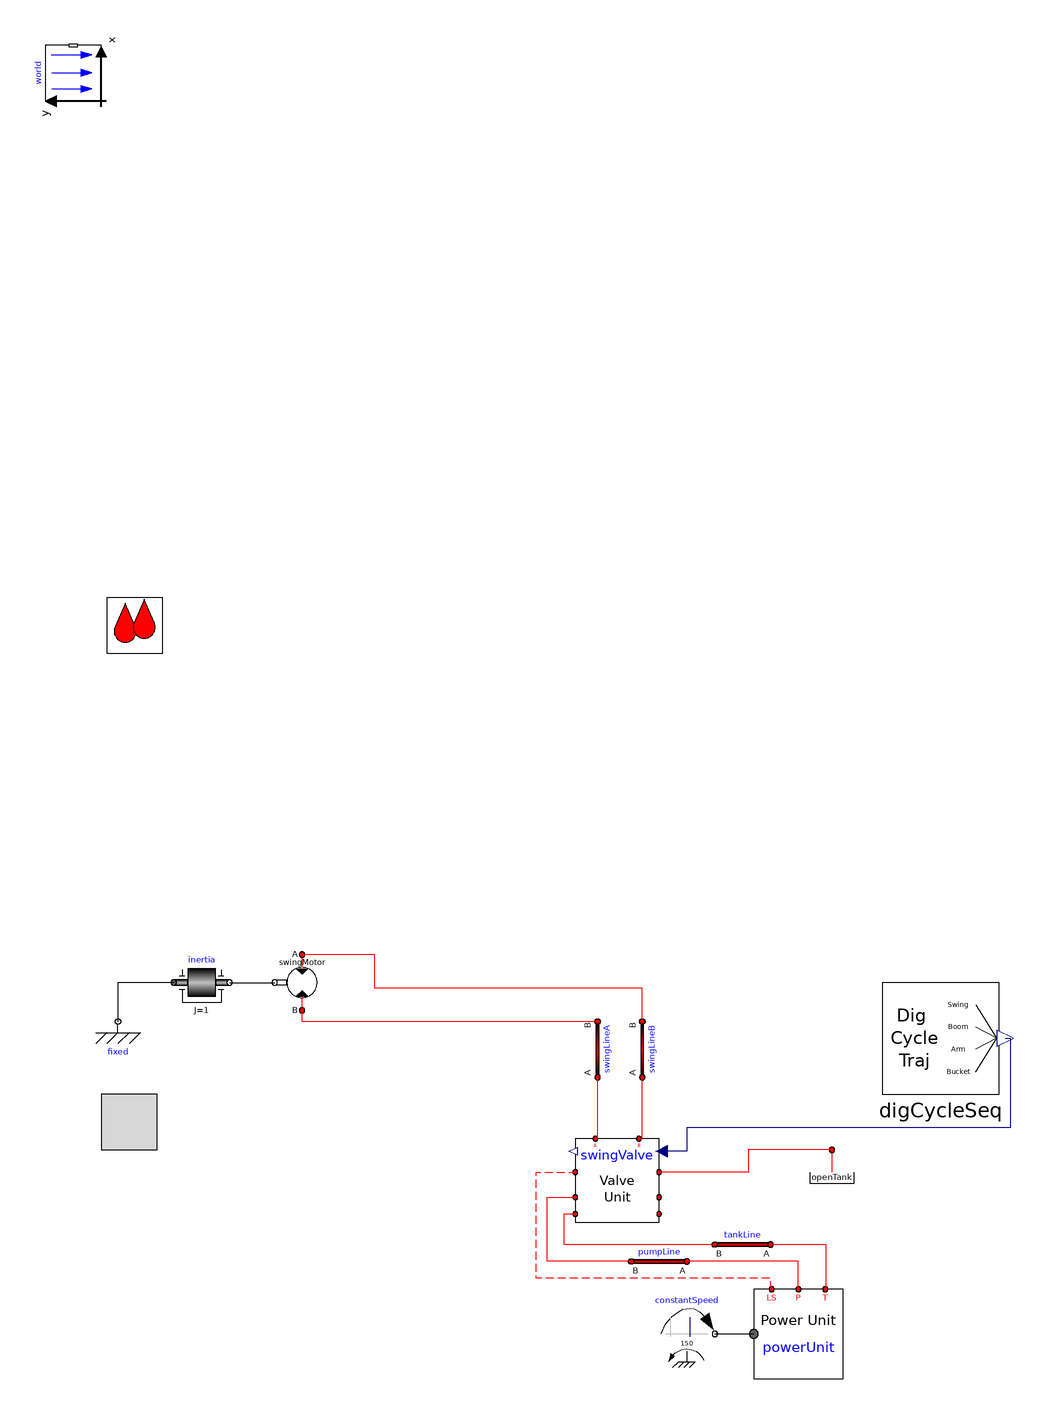

The Modelica model whose source follows is shown above as a component diagram (icons at their Placement, wires along their Line points).

model v009_redux2
      import cyPhy_Excavator = excavator_cyphy;
      extends Modelica.Icons.Example;

      OpenHydraulics.Examples.Excavator.SubSystems.DigCycleSeq digCycleSeq
        annotation (Placement(transformation(extent={{180,-80},{222,-40}},
              rotation=0)));

    //--------------------------------------------------------
    // HydraulicSubSyst equations
    //--------------------------------------------------------
    extends OpenHydraulics.Interfaces.PartialFluidCircuit;

      //parameter SI.
      parameter Modelica.SIunits.Length boom_s_init=1.19
      "Initial position of boom cylinder"
        annotation(Dialog(tab="Initialization",group="Actuator Positions"));
      parameter Modelica.SIunits.Length arm_s_init=0.71
      "Initial position of arm cylinder"
        annotation(Dialog(tab="Initialization",group="Actuator Positions"));
      parameter Modelica.SIunits.Length bucket_s_init=0.77
      "Initial position of bucket cylinder"
        annotation(Dialog(tab="Initialization",group="Actuator Positions"));

      // the main components

     OpenHydraulics.Components.MotorsPumps.Motor swingMotor(Dconst=0.3)
        annotation (Placement(transformation(
            origin={-28,-40},
            extent={{-10,-10},{10,10}},
            rotation=180)));

      // the valves

     OpenHydraulics.Examples.Excavator.SubSystems.LSValveUnit swingValve(
        sizeOfInputs=4,
        q_nom=0.01,
        q_fraction_A2T=0.6,
        q_fraction_B2T=0.6)
        annotation (Placement(transformation(extent={{70,-126},{100,-96}},
              rotation=0)));

      // the LoadSensing pump and control circuitry
      Modelica.Mechanics.Rotational.Sources.ConstantSpeed constantSpeed(
          w_fixed=150,
          useSupport=false)
        annotation (Placement(transformation(extent={{100,-176},{120,-156}},
              rotation=0)));
      OpenHydraulics.Examples.Excavator.SubSystems.PowerUnit powerUnit
        annotation (Placement(transformation(extent={{134,-182},{166,-150}},
              rotation=0)));

      // the lines and junctions

      OpenHydraulics.Components.Lines.Line swingLineA(
        L=2,
        D=0.03,
      lineBulkMod=100000000)
        annotation (Placement(transformation(
            origin={78,-64},
            extent={{-10,-10},{10,10}},
            rotation=90)));

      OpenHydraulics.Components.Lines.Line swingLineB(
        L=2,
        D=0.03,
        lineBulkMod=1e8)
        annotation (Placement(transformation(
            origin={94,-64},
            extent={{-10,-10},{10,10}},
            rotation=90)));

      OpenHydraulics.Basic.OpenTank openTank
        annotation (Placement(transformation(extent={{152,-120},{172,-100}},
              rotation=0)));

      // the connectors

      OpenHydraulics.Components.Lines.Line pumpLine(
        D=0.05,
        L=2,
      lineBulkMod=100000000)
        annotation (Placement(transformation(
            origin={100,-140},
            extent={{-10,-10},{10,10}},
            rotation=180)));

      OpenHydraulics.Components.Lines.Line tankLine(
        D=0.05,
        L=2,
        lineBulkMod=1e8)
        annotation (Placement(transformation(
            origin={130,-134},
            extent={{-10,-10},{10,10}},
            rotation=180)));

    //--------------------------------------------------------
    // MechanicsBody
    //--------------------------------------------------------
    import MB = Modelica.Mechanics.MultiBody;

      //outer MB.World world;

      // the joints

      // joint friction

      // the outside interface

      // the actuators

      // the linkages

      inner MB.World world
        annotation (Placement(transformation(extent={{-10,-10},{10,10}},
            rotation=90,
            origin={-110,286})));
    Modelica.Mechanics.Rotational.Components.Inertia inertia(J=1)
      annotation (Placement(transformation(extent={{-74,-50},{-54,-30}})));
    Modelica.Mechanics.Rotational.Components.Fixed fixed
      annotation (Placement(transformation(extent={{-104,-64},{-84,-44}})));
    equation
    //--------------------------------------------------------
    // HydraulicSubSyst equations
    //--------------------------------------------------------

      connect(constantSpeed.flange, powerUnit.flange_a) annotation (Line(
            points={{120,-166},{134,-166}},
                                          color={0,0,0}));
      connect(powerUnit.portLS, swingValve.portLS2) annotation (Line(
          points={{140.4,-150},{140,-148},{140,-146},{56,-146},{56,-108},{70,-108}},
          color={255,0,0},
          pattern=LinePattern.Dash));

      connect(swingValve.portA, swingLineA.port_a)
                                              annotation (Line(points={{77.2,-96},{78,
              -96},{78,-74}},           color={255,0,0}));
      connect(swingValve.portB, swingLineB.port_a)
                                              annotation (Line(points={{92.8,-96},{94,
              -96},{94,-74}},           color={255,0,0}));
      connect(swingLineA.port_b, swingMotor.portB)
                                        annotation (Line(points={{78,-54},{-28,
              -54},{-28,-50}},   color={255,0,0}));
      connect(swingLineB.port_b, swingMotor.portA)
                                         annotation (Line(points={{94,-54},{94,
              -42},{-2,-42},{-2,-30},{-28,-30}},
                                 color={255,0,0}));
      connect(powerUnit.portT, tankLine.port_a) annotation (Line(points={{159.6,-150},
              {160,-150},{160,-134},{140,-134}}, color={255,0,0}));
      connect(tankLine.port_b, swingValve.portT2) annotation (Line(points={{120,-134},
              {66,-134},{66,-123},{70,-123}},          color={255,0,0}));
      connect(powerUnit.portP, pumpLine.port_a) annotation (Line(points={{150,-150},
              {150,-140},{110,-140}},  color={255,0,0}));
      connect(pumpLine.port_b, swingValve.portP2) annotation (Line(points={{90,-140},
              {60,-140},{60,-117},{70,-117}},          color={255,0,0}));

    //--------------------------------------------------------
    // MechanicsBody equations
    //--------------------------------------------------------

    // Top level connections

    connect(openTank.port, swingValve.portLS1) annotation (Line(
        points={{162,-100},{132,-100},{132,-108},{100,-108}},
        color={255,0,0},
        smooth=Smooth.None));
    connect(digCycleSeq.y1, swingValve.u) annotation (Line(
        points={{224.1,-60},{226,-60},{226,-92},{110,-92},{110,-100.5},{100.9,
            -100.5}},
        color={0,0,127},
        smooth=Smooth.None));
    connect(inertia.flange_b, swingMotor.flange_b) annotation (Line(
        points={{-54,-40},{-37.8,-40}},
        color={0,0,0},
        smooth=Smooth.None));
    connect(inertia.flange_a, fixed.flange) annotation (Line(
        points={{-74,-40},{-94,-40},{-94,-54}},
        color={0,0,0},
        smooth=Smooth.None));
      annotation (Diagram(coordinateSystem(extent={{-160,-200},{520,360}},
              preserveAspectRatio=false),
                          graphics),
        experiment(StopTime=20, Tolerance=1e-008),
        experimentSetupOutput(textual=true),
                  Diagram(graphics),
                           Icon(coordinateSystem(preserveAspectRatio=false,
              extent={{-160,-200},{520,360}}), graphics={Rectangle(
              extent={{-100,100},{100,-100}},
              lineColor={0,0,255},
              fillColor={255,128,0},
              fillPattern=FillPattern.Solid), Text(
              extent={{-100,26},{100,-14}},
              lineColor={0,0,255},
              fillColor={170,213,255},
              fillPattern=FillPattern.Solid,
              textString="%name")}));
    end v009_redux2;